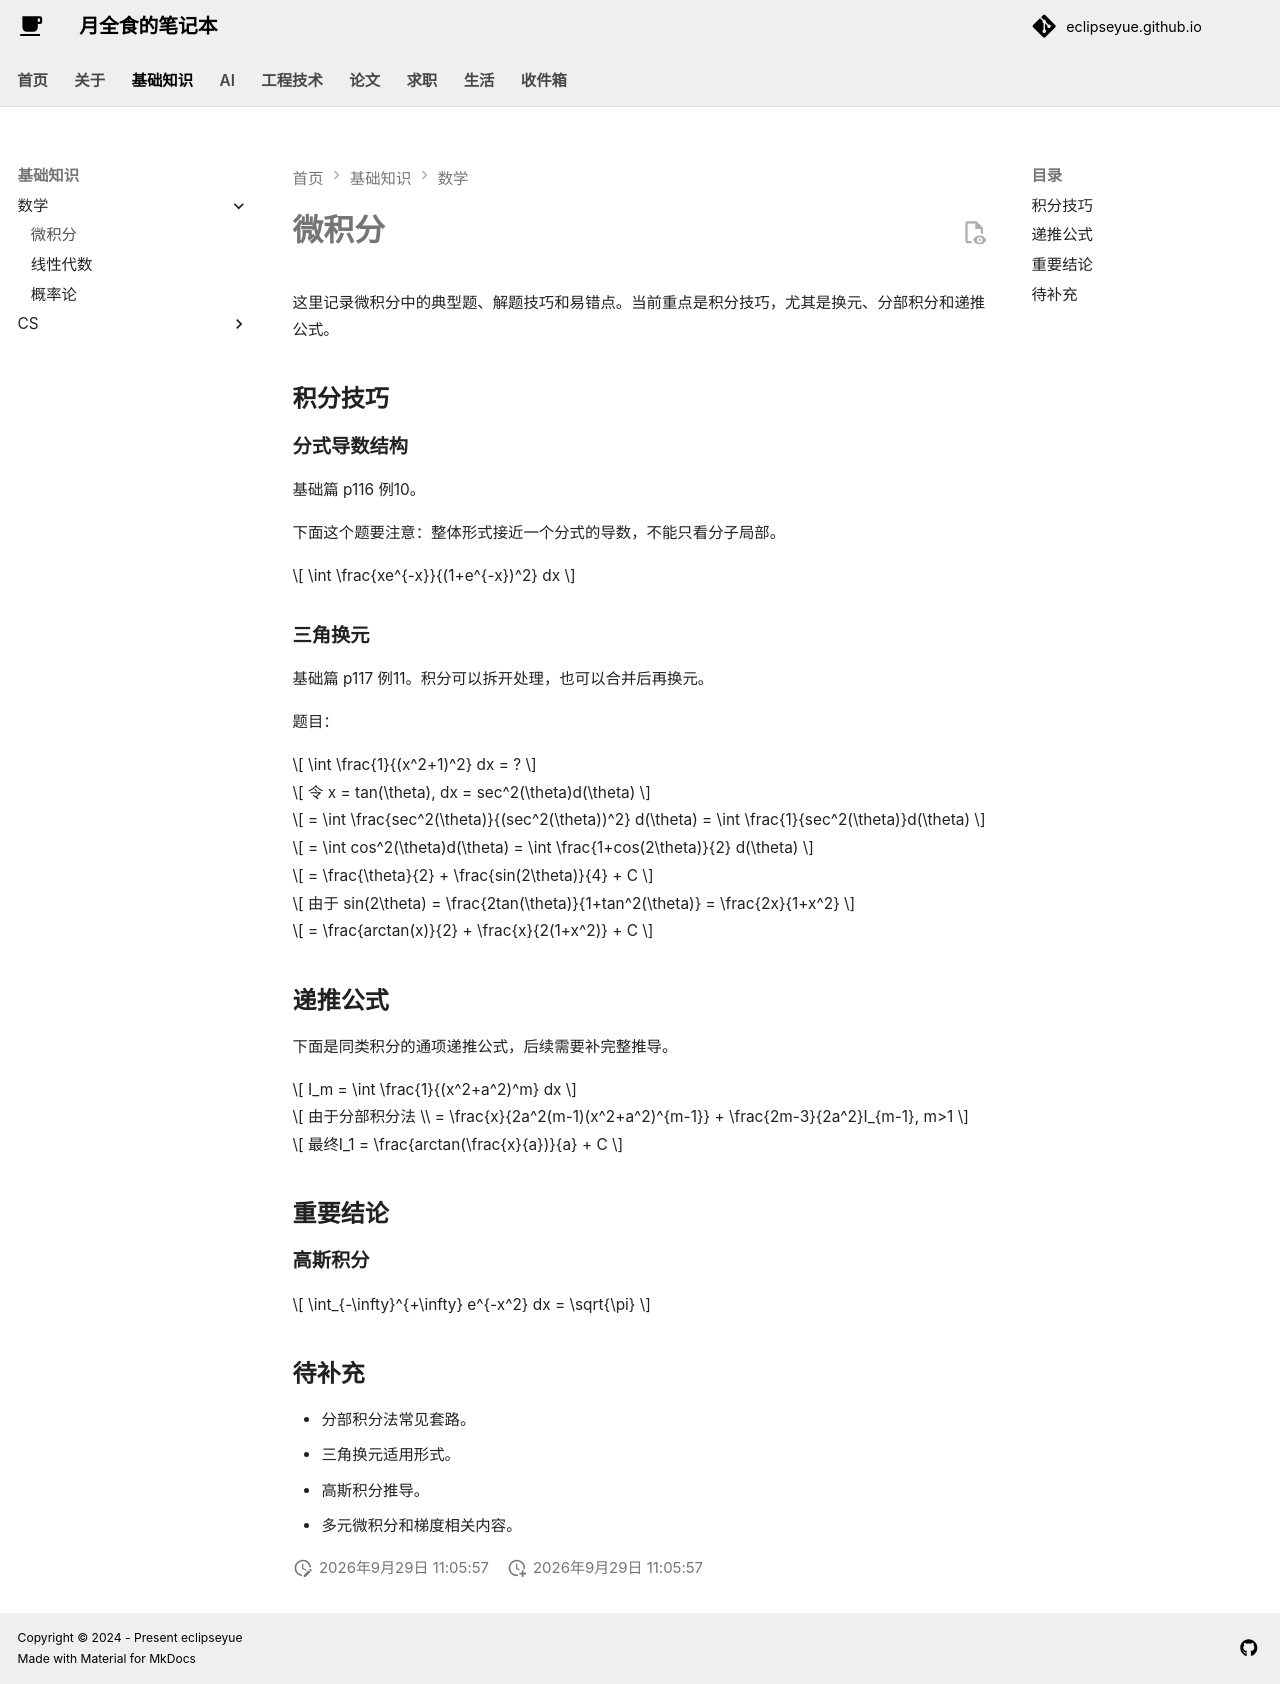

repository: EclipseYue/eclipseyue.github.io · page: Math/calculus/calculus/index.html · generator: mkdocs

# 微积分

这里记录微积分中的典型题、解题技巧和易错点。当前重点是积分技巧，尤其是换元、分部积分和递推公式。

## 积分技巧

### 分式导数结构

基础篇 p116 例10。

下面这个题要注意：整体形式接近一个分式的导数，不能只看分子局部。

$$
\int \frac{xe^{-x}}{(1+e^{-x})^2} dx
$$

### 三角换元

基础篇 p117 例11。积分可以拆开处理，也可以合并后再换元。

题目：

$$
\int \frac{1}{(x^2+1)^2} dx = ? 
$$

$$
令 x = tan(\theta), dx = sec^2(\theta)d(\theta)
$$

$$
= \int \frac{sec^2(\theta)}{(sec^2(\theta))^2} d(\theta) 
= \int \frac{1}{sec^2(\theta)}d(\theta) 
$$

$$
= \int cos^2(\theta)d(\theta) 
= \int \frac{1+cos(2\theta)}{2} d(\theta)
$$

$$
= \frac{\theta}{2} + \frac{sin(2\theta)}{4} + C
$$

$$
由于 sin(2\theta) = \frac{2tan(\theta)}{1+tan^2(\theta)} = \frac{2x}{1+x^2}
$$

$$
= \frac{arctan(x)}{2} + \frac{x}{2(1+x^2)} + C
$$

## 递推公式

下面是同类积分的通项递推公式，后续需要补完整推导。

$$
I_m = \int \frac{1}{(x^2+a^2)^m} dx
$$

$$
由于分部积分法 \\
= \frac{x}{2a^2(m-1)(x^2+a^2)^{m-1}} + \frac{2m-3}{2a^2}I_{m-1}, m>1
$$

$$
最终I_1 = \frac{arctan(\frac{x}{a})}{a} + C
$$

## 重要结论

### 高斯积分

$$
\int_{-\infty}^{+\infty} e^{-x^2} dx = \sqrt{\pi}
$$

## 待补充

- 分部积分法常见套路。
- 三角换元适用形式。
- 高斯积分推导。
- 多元微积分和梯度相关内容。
